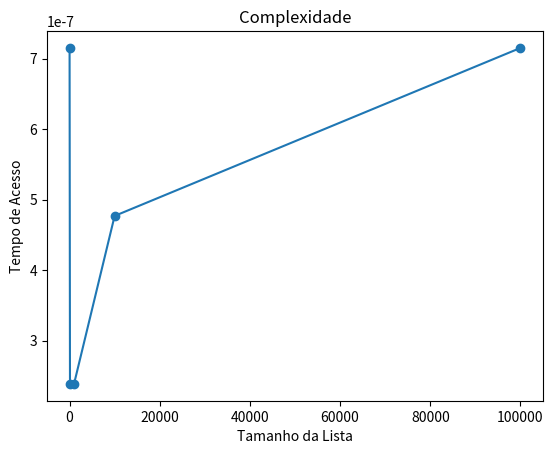

Recreate this plot in Python.
import time
from matplotlib import pyplot as plt
from random import randint

def experimentação_lista_indice():
    tamanhos = [10, 100, 1000, 10000, 100000]
    tempos = []

    for tamanho in tamanhos:
        lista = [randint(0, 100) for _ in range(tamanho)]

        inicio = time.time()
        _ = lista[0]
        fim = time.time()

        tempo_execucao = fim - inicio
        tempos.append(tempo_execucao)

    plt.plot(tamanhos, tempos, marker='o')
    plt.xlabel('Tamanho da Lista')
    plt.ylabel('Tempo de Acesso')
    plt.title('Complexidade')
    plt.show()

experimentação_lista_indice()


##o indece é de O(1) pois o tempo de acesso é sempre o mesmo independentemente do tamanho da lista